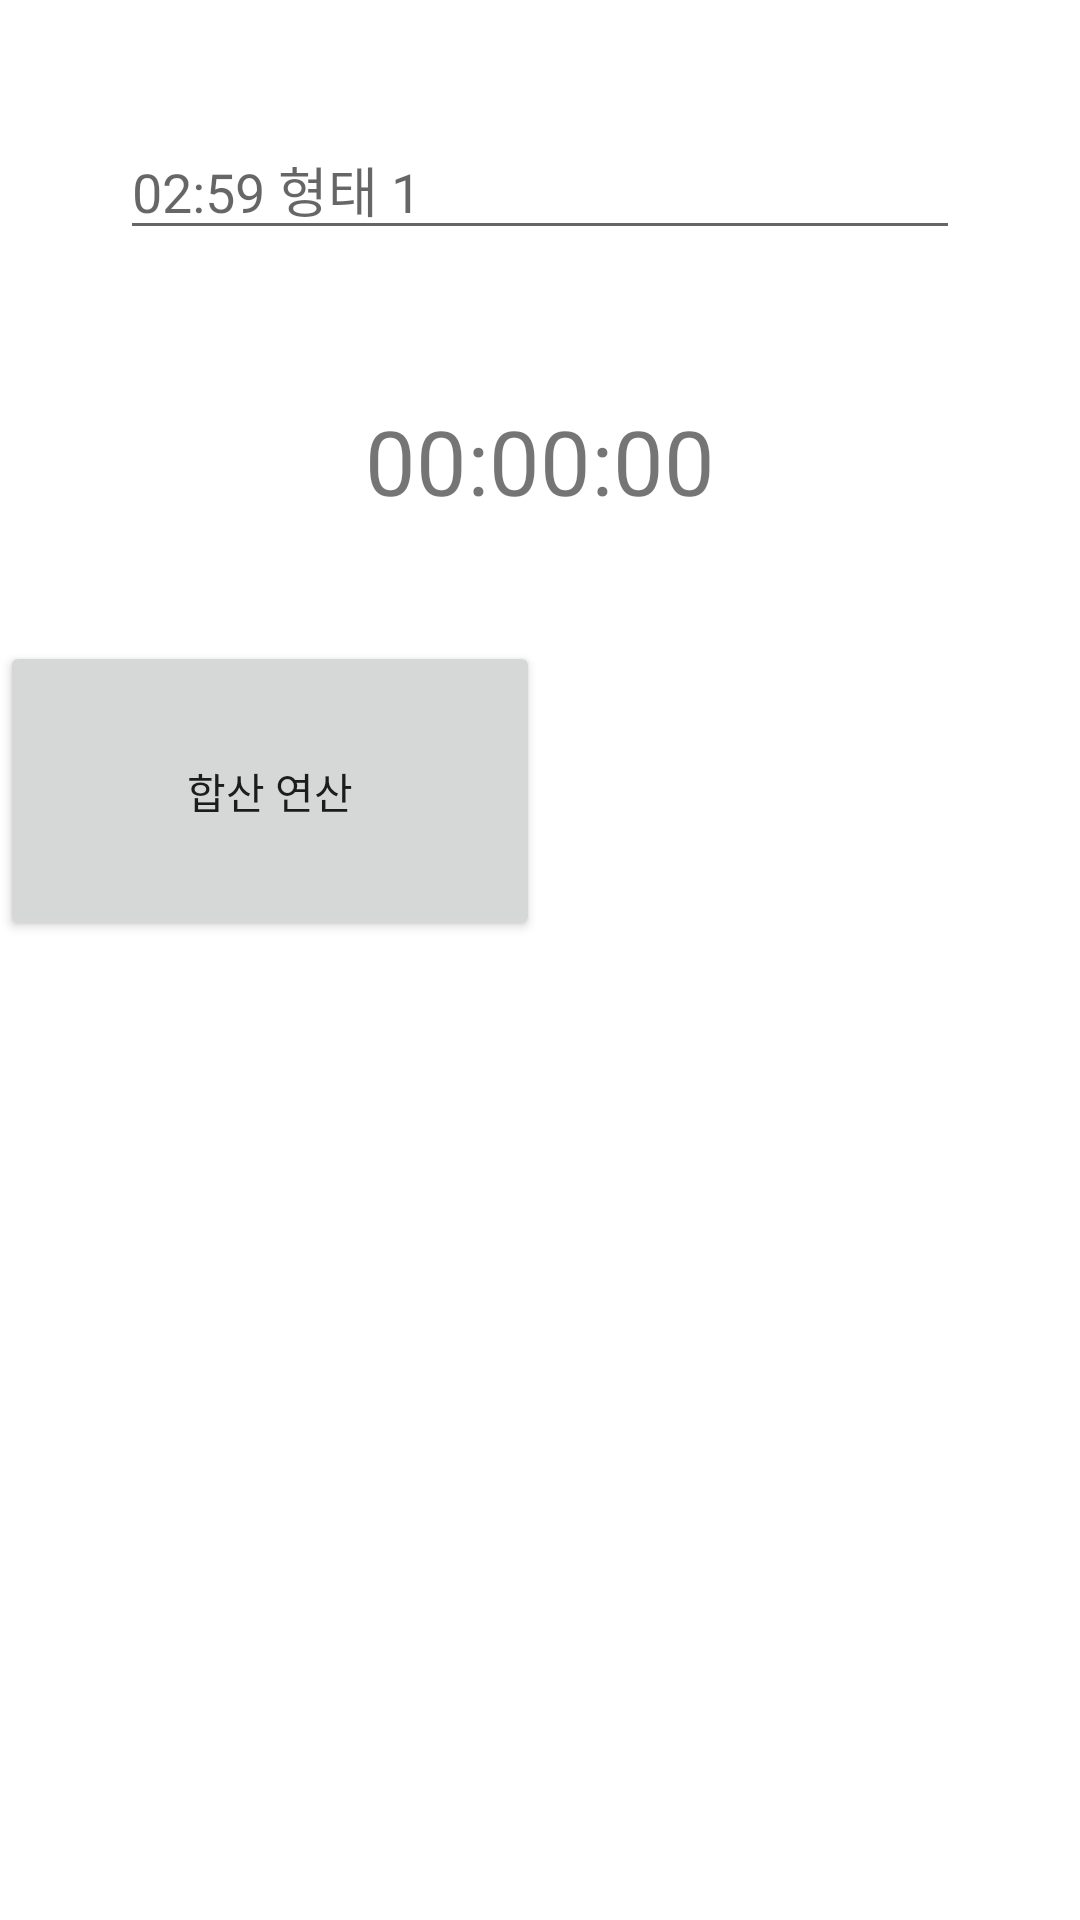

Layout XML and referenced resources for this Android screen:
<!-- AndroidManifest.xml: application theme AppTheme -->
<!-- res/layout/activity_time_calculate.xml -->
<?xml version="1.0" encoding="utf-8"?>
<androidx.constraintlayout.widget.ConstraintLayout xmlns:android="http://schemas.android.com/apk/res/android"
    xmlns:app="http://schemas.android.com/apk/res-auto"
    xmlns:tools="http://schemas.android.com/tools"
    android:layout_width="match_parent"
    android:layout_height="match_parent"
    tools:context=".TimeCalculateActivity">


    <LinearLayout
        android:id="@+id/linearLayout"
        android:layout_width="match_parent"
        android:layout_height="wrap_content"
        android:orientation="vertical"
        android:padding="40dp"
        app:layout_constraintEnd_toEndOf="parent"
        app:layout_constraintStart_toStartOf="parent"
        app:layout_constraintTop_toTopOf="parent">
        <EditText
            android:id="@+id/Edt_data"
            android:layout_width="match_parent"
            android:layout_height="wrap_content"
            android:hint="02:59 형태 1" />
        <TextView
            android:id="@+id/textView_total_time"
            android:layout_width="match_parent"
            android:layout_height="wrap_content"
            android:layout_marginTop="50dp"
            android:gravity="center"
            android:textSize="30dp"
            android:text="00:00:00" />
    </LinearLayout>

    <LinearLayout
        android:id="@+id/layout"
        android:layout_width="match_parent"
        android:layout_height="wrap_content"
        android:orientation="horizontal"
        app:layout_constraintEnd_toEndOf="parent"
        app:layout_constraintStart_toStartOf="parent"
        app:layout_constraintTop_toBottomOf="@+id/linearLayout">
        <Button
            android:id="@+id/btn_add"
            android:layout_width="0dp"
            android:layout_height="100dp"
            android:layout_weight="1"
            android:text="합산 연산" />
        <Button
            android:id="@+id/btn_readdata"
            android:layout_width="0dp"
            android:layout_height="100dp"
            android:layout_weight="1"
            android:visibility="invisible"
            android:text="Read Data" />
    </LinearLayout>
    <LinearLayout
        android:id="@+id/layout2"
        android:layout_width="match_parent"
        android:layout_height="wrap_content"
        android:layout_below="@+id/layout"
        android:orientation="horizontal"
        app:layout_constraintEnd_toEndOf="parent"
        app:layout_constraintStart_toStartOf="parent"
        app:layout_constraintTop_toBottomOf="@+id/layout">
        <Button
            android:id="@+id/btn_updatedata"
            android:layout_width="0dp"
            android:layout_height="100dp"
            android:layout_weight="1"
            android:visibility="invisible"
            android:text="Update Data" />
        <Button
            android:id="@+id/btn_deletedata"
            android:layout_width="0dp"
            android:layout_height="100dp"
            android:layout_weight="1"
            android:visibility="invisible"
            android:text="Delete Data" />
    </LinearLayout>
    <LinearLayout
        android:id="@+id/layout3"
        android:layout_width="match_parent"
        android:layout_height="wrap_content"
        android:layout_below="@+id/layout2"
        android:orientation="horizontal"
        app:layout_constraintEnd_toEndOf="parent"
        app:layout_constraintStart_toStartOf="parent"
        app:layout_constraintTop_toBottomOf="@+id/layout2">
        <Button
            android:id="@+id/btn_find_data_aboutID"
            android:layout_width="0dp"
            android:layout_height="100dp"
            android:layout_weight="1"
            android:visibility="invisible"
            android:text="Find data about id" />
    </LinearLayout>

</androidx.constraintlayout.widget.ConstraintLayout>
<!-- resources referenced by this layout -->
<resources>
  <style name="AppTheme" parent="Theme.MaterialComponents.DayNight.DarkActionBar">
          
          <item name="colorPrimary">@color/colorPrimary</item>
          <item name="colorPrimaryDark">@color/colorPrimaryDark</item>
          <item name="colorAccent">@color/colorAccent</item>
      </style>
  <color name="colorPrimary">#FFBB86FC</color>
  <color name="colorPrimaryDark">#FF6200EE</color>
  <color name="colorAccent">#07BEB8</color>
</resources>
